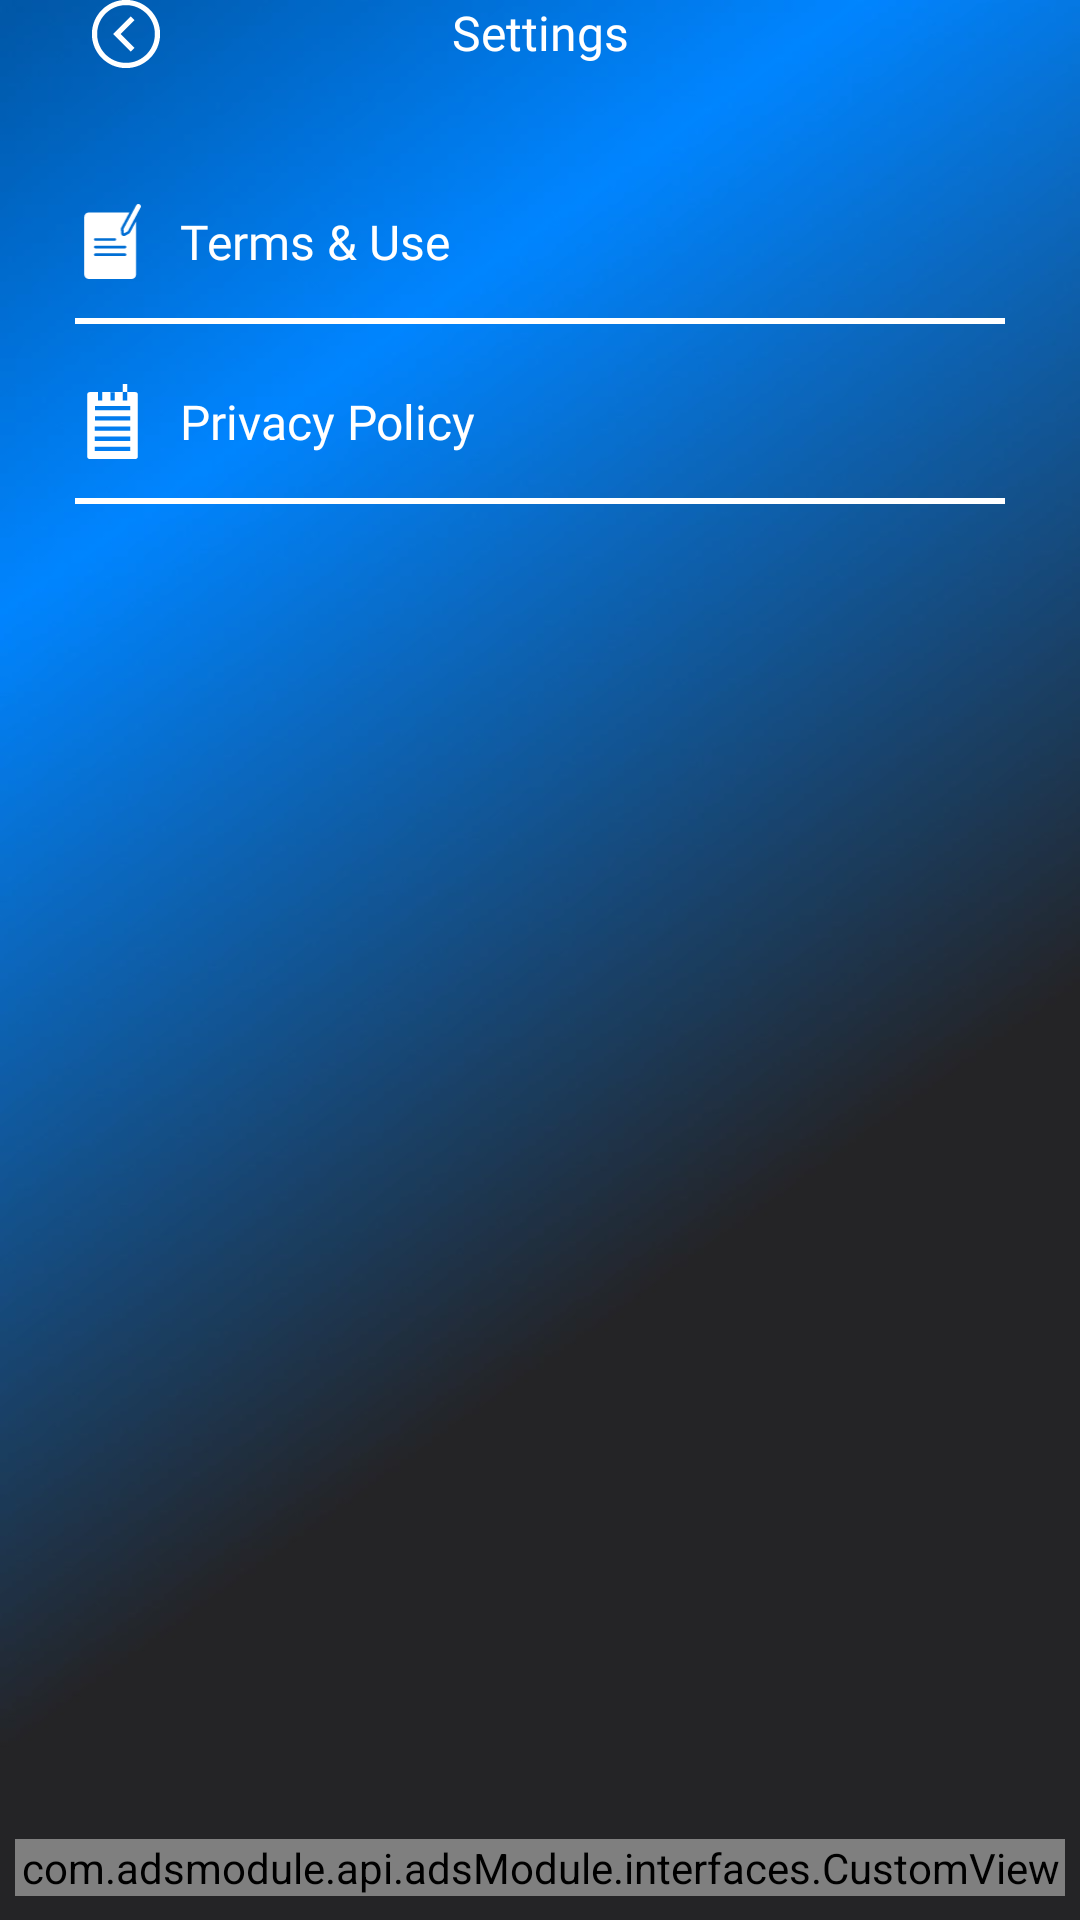

The Android layout XML behind this screen, and the referenced resources:
<!-- AndroidManifest.xml: application theme Theme.Fusion_Wallpapers_Ringtones -->
<!-- res/layout/activity_setting.xml -->
<?xml version="1.0" encoding="utf-8"?>
<androidx.constraintlayout.widget.ConstraintLayout xmlns:android="http://schemas.android.com/apk/res/android"
    xmlns:app="http://schemas.android.com/apk/res-auto"
    xmlns:tools="http://schemas.android.com/tools"
    android:layout_width="match_parent"
    android:layout_height="match_parent"
    android:background="@drawable/main_bg"
    tools:context=".Activity.SettingActivity">

    <TextView
        android:id="@+id/tv_title"
        android:layout_width="wrap_content"
        android:layout_height="wrap_content"
        android:layout_marginTop="@dimen/_40sdp"
        android:fontFamily="@font/inter_bold"
        android:text="Settings"
        android:textColor="@color/white"
        android:textSize="16sp"
        app:layout_constraintEnd_toEndOf="parent"
        app:layout_constraintHorizontal_bias="0.5"
        app:layout_constraintStart_toStartOf="parent"
        app:layout_constraintTop_toTopOf="parent" />

    <ImageView
        android:id="@+id/iv_back"
        android:layout_width="34dp"
        android:layout_height="34dp"
        android:layout_marginStart="25dp"
        android:padding="3dp"
        android:src="@drawable/back_arrow"
        app:layout_constraintBottom_toBottomOf="@+id/tv_title"
        app:layout_constraintStart_toStartOf="parent"
        app:layout_constraintTop_toTopOf="@+id/tv_title" />


    <LinearLayout
        android:id="@+id/ll_tmc"
        android:layout_width="match_parent"
        android:layout_height="wrap_content"
        android:layout_marginHorizontal="25dp"
        android:layout_marginTop="40dp"
        android:orientation="horizontal"
        app:layout_constraintEnd_toEndOf="parent"
        app:layout_constraintHorizontal_bias="0.5"
        app:layout_constraintStart_toStartOf="parent"
        app:layout_constraintTop_toBottomOf="@+id/iv_back">

        <ImageView
            android:layout_width="25dp"
            android:layout_height="25dp"
            android:src="@drawable/ic_tmc" />

        <TextView
            android:layout_width="wrap_content"
            android:layout_height="wrap_content"
            android:layout_gravity="center"
            android:layout_marginStart="10dp"
            android:fontFamily="@font/nunito_medium"
            android:text="Terms &amp; Use "
            android:textColor="@color/white"
            android:textSize="16sp" />

    </LinearLayout>

    <View
        android:id="@+id/view"
        android:layout_width="match_parent"
        android:layout_height="2dp"
        android:layout_marginTop="13dp"
        android:layout_marginHorizontal="25dp"
        android:background="@color/white"
        app:layout_constraintEnd_toEndOf="parent"
        app:layout_constraintHorizontal_bias="0.5"
        app:layout_constraintStart_toStartOf="parent"
        app:layout_constraintTop_toBottomOf="@+id/ll_tmc" />


    <LinearLayout
        android:id="@+id/ll_privacy"
        android:layout_width="match_parent"
        android:layout_height="wrap_content"
        android:layout_marginHorizontal="25dp"
        android:orientation="horizontal"
        android:layout_marginTop="20dp"
        app:layout_constraintEnd_toEndOf="parent"
        app:layout_constraintHorizontal_bias="0.5"
        app:layout_constraintStart_toStartOf="parent"
        app:layout_constraintTop_toBottomOf="@+id/view">

        <ImageView
            android:layout_width="25dp"
            android:layout_height="25dp"
            android:src="@drawable/ic_privacy" />

        <TextView
            android:layout_width="wrap_content"
            android:layout_height="wrap_content"
            android:layout_gravity="center"
            android:layout_marginStart="10dp"
            android:fontFamily="@font/nunito_medium"
            android:text="Privacy Policy"
            android:textColor="@color/white"
            android:textSize="16sp" />

    </LinearLayout>

    <View
        android:id="@+id/view2"
        android:layout_width="match_parent"
        android:layout_height="2dp"
        android:layout_marginTop="13dp"
        android:layout_marginHorizontal="25dp"
        android:background="@color/white"
        app:layout_constraintEnd_toEndOf="parent"
        app:layout_constraintHorizontal_bias="0.5"
        app:layout_constraintStart_toStartOf="parent"
        app:layout_constraintTop_toBottomOf="@+id/ll_privacy" />

    <com.adsmodule.api.adsModule.interfaces.CustomView
        android:id="@+id/fulllad"
        android:layout_width="match_parent"
        android:layout_height="wrap_content"
        android:layout_marginVertical="8dp"
        android:layout_marginHorizontal="5dp"
        app:adType="full"
        app:layout_constraintBottom_toBottomOf="parent" />



</androidx.constraintlayout.widget.ConstraintLayout>
<!-- resources referenced by this layout -->
<resources>
  <color name="white">#FFFFFFFF</color>
  
      //Green
  <!-- drawable back_arrow (drawable) -->
  <vector android:height="40dp" android:viewportHeight="24"
      android:viewportWidth="24" android:width="40dp" xmlns:android="http://schemas.android.com/apk/res/android">
      <path android:fillColor="#ffffff" android:pathData="M12,2.25C6.624,2.25 2.25,6.624 2.25,12C2.25,17.376 6.624,21.75 12,21.75C17.376,21.75 21.75,17.376 21.75,12C21.75,6.624 17.376,2.25 12,2.25ZM12,3.75C16.565,3.75 20.25,7.435 20.25,12C20.25,16.565 16.565,20.25 12,20.25C7.435,20.25 3.75,16.565 3.75,12C3.75,7.435 7.435,3.75 12,3.75ZM13.335,6.96L8.835,11.46L8.321,12L8.836,12.54L13.336,17.04L14.416,15.96L10.453,12L14.413,8.04L13.335,6.96Z"/>
  </vector>
  <!-- drawable ic_privacy (drawable) -->
  <vector xmlns:android="http://schemas.android.com/apk/res/android"
      android:width="15dp"
      android:height="21dp"
      android:viewportWidth="15"
      android:viewportHeight="21">
    <path
        android:pathData="M14.011,2.272H1.002C0.643,2.272 0.352,2.563 0.352,2.922V20.35C0.352,20.709 0.643,21 1.002,21H14.011C14.37,21 14.661,20.709 14.661,20.35V2.922C14.661,2.563 14.37,2.272 14.011,2.272ZM10.433,2.272H11.641V4.589H10.433V2.272ZM6.902,2.272L8.11,2.295V4.589H6.902V2.272ZM3.372,2.272H4.579V4.589H3.372V2.272ZM12.545,18.789H2.489V17.581H12.545V18.789ZM12.545,15.932H2.489V14.724H12.545V15.932ZM12.545,13.074H2.489V11.866H12.545V13.074ZM12.545,10.217H2.535V9.009H12.545V10.217ZM12.545,7.36H2.535V6.152H12.545V7.36ZM10.433,2.272V0H11.641V2.272"
        android:fillColor="#ffffff"/>
  </vector>
  <!-- drawable ic_tmc (drawable) -->
  <vector xmlns:android="http://schemas.android.com/apk/res/android"
      android:width="17dp"
      android:height="21dp"
      android:viewportWidth="17"
      android:viewportHeight="21">
    <path
        android:pathData="M13.231,2.362L10.918,6.659C10.851,6.784 10.821,6.926 10.833,7.068L10.933,8.31C10.953,8.56 11.099,8.782 11.319,8.901C11.54,9.019 11.805,9.018 12.025,8.897L13.116,8.297C13.241,8.229 13.343,8.125 13.411,8L15.1,4.86V19.728C15.1,20.431 14.531,21 13.828,21C11.719,21 3.971,21 1.861,21C1.159,21 0.589,20.431 0.589,19.728C0.589,17.171 0.589,6.19 0.589,3.633C0.589,2.931 1.159,2.362 1.861,2.362H13.231ZM3.682,14.561H12.008C12.212,14.561 12.377,14.395 12.377,14.191C12.377,13.988 12.212,13.822 12.008,13.822H3.682C3.478,13.822 3.312,13.988 3.312,14.191C3.312,14.395 3.478,14.561 3.682,14.561ZM3.682,12.428H12.008C12.212,12.428 12.377,12.262 12.377,12.059C12.377,11.855 12.212,11.689 12.008,11.689H3.682C3.478,11.689 3.312,11.855 3.312,12.059C3.312,12.262 3.478,12.428 3.682,12.428ZM3.682,10.295H9.137C9.34,10.295 9.506,10.13 9.506,9.926C9.506,9.722 9.34,9.557 9.137,9.557H3.682C3.478,9.557 3.312,9.722 3.312,9.926C3.312,10.13 3.478,10.295 3.682,10.295ZM11.568,7.009C11.568,7.009 14.23,2.063 15.154,0.346C15.326,0.026 15.725,-0.093 16.044,0.079C16.056,0.085 16.067,0.091 16.079,0.097C16.398,0.269 16.518,0.668 16.346,0.987C15.422,2.704 12.76,7.65 12.76,7.65L11.669,8.251L11.568,7.009Z"
        android:fillColor="#ffffff"
        android:fillType="evenOdd"/>
  </vector>
  <!-- drawable main_bg: webp bitmap (drawable, 29682 bytes) -->
  <style name="Theme.Fusion_Wallpapers_Ringtones" parent="Base.Theme.Fusion_Wallpapers_Ringtones" />
  <style name="Base.Theme.Fusion_Wallpapers_Ringtones" parent="Theme.Material3.DayNight.NoActionBar">
          
          
          <item name="android:windowContentTransitions">true</item>
      </style>
</resources>
